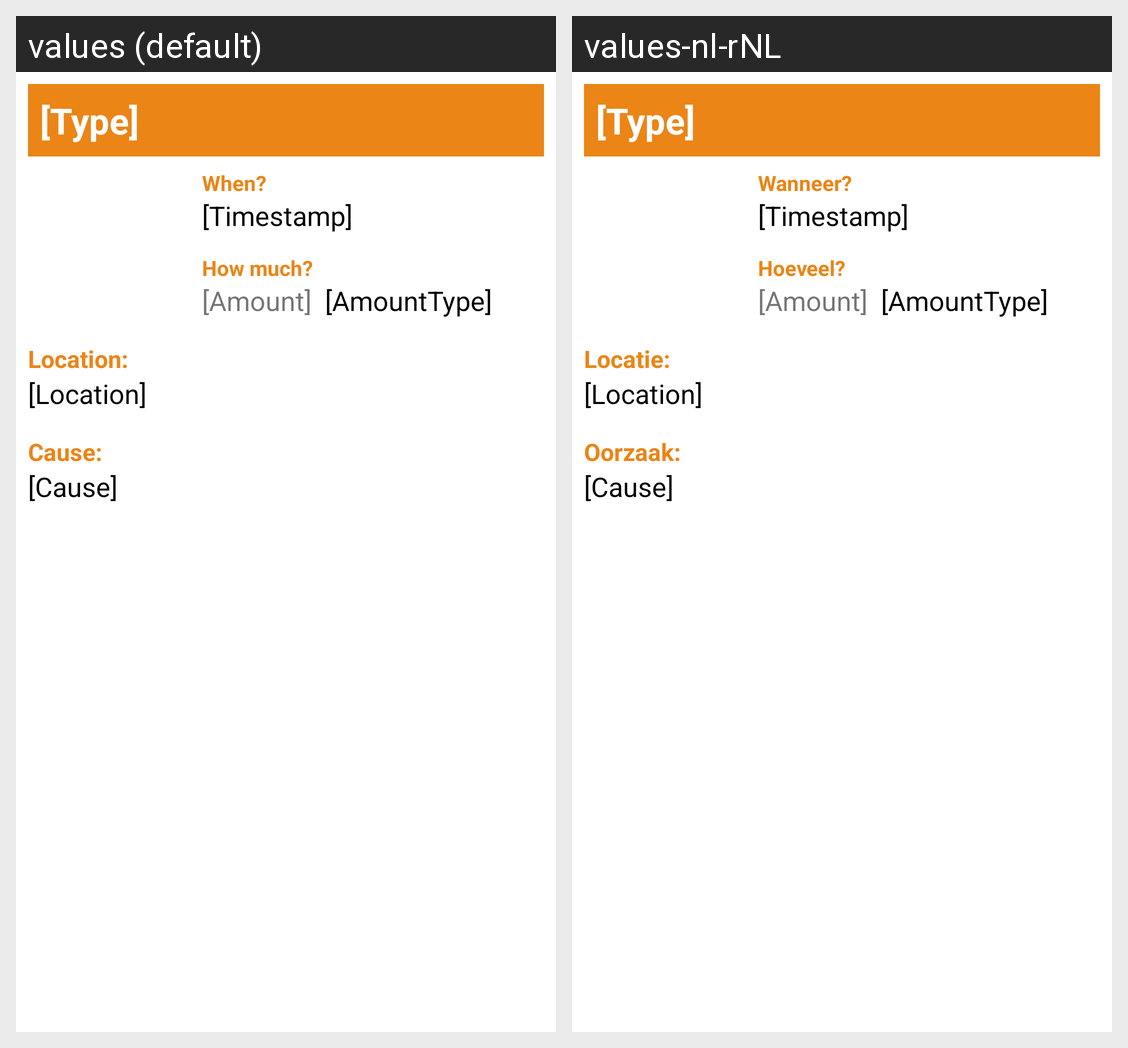

Strings drawn on this Android screen and how each of the app's shown locales translates them:
Android screen res/layout/activity_consumption_detail.xml rendered under 2 locales, left to right: values (default), values-nl-rNL. Device: Nexus 5 (rendered at 1080×1920; each locale shown at half size, 540×960, under a caption strip naming it); theme AppTheme.
Strings drawn on this screen, with the default value and each locale's value (text and hints the layout hard-codes, and strings that could not be matched under every locale, appear in the picture but are not listed):

cause
  values: Cause:
  values-nl-rNL: Oorzaak:

When
  values: When?
  values-nl-rNL: Wanneer?

howMuch
  values: How much?
  values-nl-rNL: Hoeveel?

location
  values: Location:
  values-nl-rNL: Locatie:
